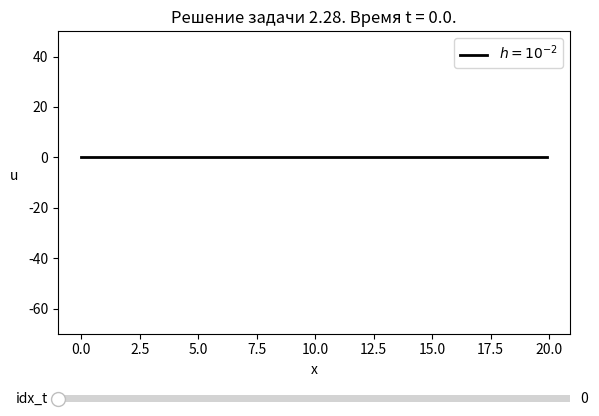

This chart was generated by the following Python code:
import numpy as np
from matplotlib import pyplot as plt
from matplotlib.widgets import Slider

h = 0.1
c = 0.7
ρ = 1
m = ρ * h
T = 5

a = np.sqrt(T / ρ)
Ꚍ = c * h / a

q = 10
E0 = 2

l = 20
x0 = l / 2
ω = np.pi * a / l

t0 = 1
A = 2


def f(t):
    return q * E0 * np.sin(ω * t) / T


x = np.arange(0.0, l, h)
x1 = x[x <= x0]
x2 = x[x >= x0]

t = np.arange(0.0, 20.0, Ꚍ)


def cross_scheme(idx_t):
    u1_prev = np.zeros(len(x1))
    u1_current = np.zeros(len(x1))
    u1_tmp = np.zeros(len(x1))
    u1_add = np.zeros(len(x1))

    u2_prev = np.zeros(len(x2))
    u2_current = np.zeros(len(x2))
    u2_tmp = np.zeros(len(x2))
    u2_add = np.zeros(len(x2))

    for j in range(len(x1)):
        u1_prev[j] = 0
    for j in range(len(x2)):
        u2_prev[j] = 0

    for n in range(0, int(idx_t)):

        if n == 0:
            for j in range(len(x1)):
                u1_current[j] = 0
            for j in range(len(x2)):
                u2_current[j] = 0
        if n == 1:
            for j in range(1, len(x1) - 1):
                u1_tmp[j] = 2 * u1_current[j] - u1_prev[j] + (Ꚍ ** 2 * a ** 2 / (h ** 2)) * (u1_current[j + 1] - 2 * u1_current[j] + u1_current[j - 1])
            u1_tmp[0] = 0

            for j in range(1, len(x2) - 1):
                u2_tmp[j] = 2 * u2_current[j] - u2_prev[j] + (Ꚍ ** 2 * a ** 2 / (h ** 2)) * (u2_current[j + 1] - 2 * u2_current[j] + u2_current[j - 1])
            u2_tmp[len(x2) - 1] = 0

            u1_tmp[len(x1) - 1] = (Ꚍ ** 2 * (-u2_tmp[2] + 4 * u2_tmp[1] + 4 * u1_tmp[len(x1) - 2] - u1_tmp[len(x1) - 3]) + 2 * h * (m / T) * (2 * u1_current[len(x1) - 1] - u1_prev[len(x1) - 1]) + 2 * h * Ꚍ ** 2 * f(t[n + 1])) / (6 * Ꚍ ** 2 + 2 * h * (m / T))
            u2_tmp[0] = u1_tmp[len(x1) - 1]
        else:
            for j in range(1, len(x1) - 1):
                u1_add[j] = 2 * u1_tmp[j] - u1_current[j] + (Ꚍ ** 2 * a ** 2 / (h ** 2)) * (u1_tmp[j + 1] - 2 * u1_tmp[j] + u1_tmp[j - 1])
            u1_add[0] = 0

            for j in range(1, len(x2) - 1):
                u2_add[j] = 2 * u2_tmp[j] - u2_current[j] + (Ꚍ ** 2 * a ** 2 / (h ** 2)) * (u2_tmp[j + 1] - 2 * u2_tmp[j] + u2_tmp[j - 1])
            u2_add[len(x2) - 1] = 0

            u1_add[len(x1) - 1] = (Ꚍ ** 2 * (-u2_add[2] + 4 * u2_add[1] + 4 * u1_add[len(x1) - 2] - u1_add[len(x1) - 3]) + 2 * h * (m / T) * (5 * u1_tmp[len(x1) - 1] - 4 * u1_current[len(x1) - 1] + u1_prev[len(x1) - 1]) + 2 * h * Ꚍ ** 2 * f(t[n + 1])) / (6 * Ꚍ ** 2 + 4 * h * (m / T))
            u2_add[0] = u1_add[len(x1) - 1]

            for j in range(len(x1)):
                u1_prev[j] = u1_current[j]
                u1_current[j] = u1_tmp[j]
                u1_tmp[j] = u1_add[j]
            for j in range(len(x2)):
                u2_prev[j] = u2_current[j]
                u2_current[j] = u2_tmp[j]
                u2_tmp[j] = u2_add[j]

    if idx_t == 0:
        return np.concatenate((u1_prev, u2_prev[1:]))
    if idx_t == 1:
        return np.concatenate((u1_current, u2_current[1:]))
    else: return np.concatenate((u1_tmp, u2_tmp[1:]))


def animation(idx_t):
    return cross_scheme(idx_t)


idx_t = 0

fig, ax = plt.subplots()
plt.plot(x, np.zeros_like(x), color='lightgrey', lw=1)
line1, = ax.plot(x, animation(idx_t), color='black', lw=2, label=r'$h = 10^{-2}$')
plt.legend()
ax.set_xlabel('x', rotation=0)
ax.set_ylabel('u', rotation=0, labelpad=10)
plt.ylim(-70, 50)
ax.set_title('Решение задачи 2.28. Время t = 0.0.')

fig.subplots_adjust(left=0.1, bottom=0.25)

t_ax = fig.add_axes([0.1, 0.1, 0.8, 0.03])
t_slider = Slider(
    ax=t_ax,
    label='idx_t',
    valmin=0.0,
    valmax=len(t) - 1,
    valinit=idx_t,
    color='black',
    initcolor='black'
)


def update(val):
    line1.set_ydata(animation(t_slider.val))
    ax.set_title('Решение задачи 2.28. Время t = {}.'.format(t[int(t_slider.val)]))
    fig.canvas.draw_idle()


t_slider.on_changed(update)

plt.show()